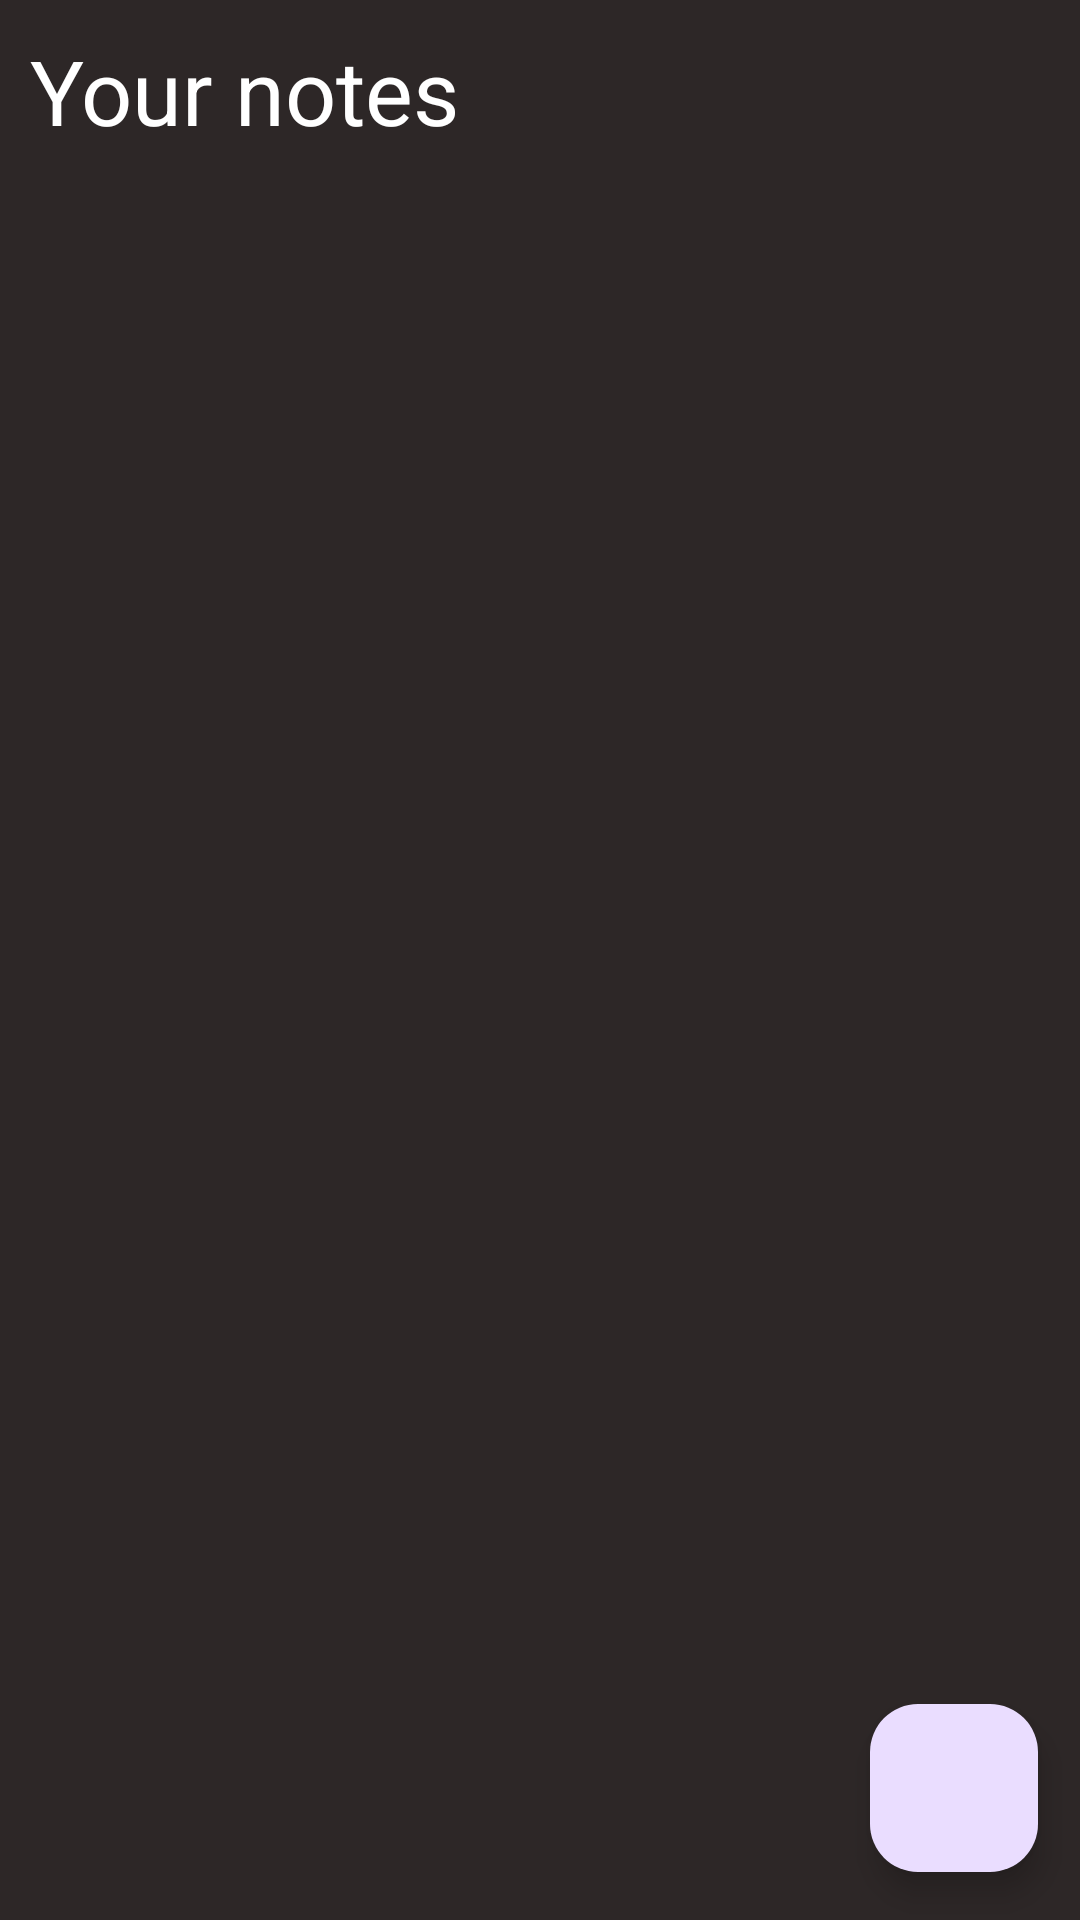

This screen was rendered from an Android layout file. Write that file and the resources it references.
<!-- AndroidManifest.xml: application theme Theme.NotesAppKotlin -->
<!-- res/layout/activity_main.xml -->
<?xml version="1.0" encoding="utf-8"?>
<androidx.constraintlayout.widget.ConstraintLayout xmlns:android="http://schemas.android.com/apk/res/android"
    xmlns:app="http://schemas.android.com/apk/res-auto"
    xmlns:tools="http://schemas.android.com/tools"
    android:layout_width="match_parent"
    android:layout_height="match_parent"
    tools:context=".MainActivity"
    android:background="@color/lightBlack">

    <androidx.recyclerview.widget.RecyclerView
        android:id="@+id/recyclerView"
        android:layout_width="match_parent"
        android:layout_height="match_parent"
        android:layout_marginTop="60dp"
        android:layout_marginBottom="80dp"
        android:layout_weight="1"
        app:layout_constraintBottom_toBottomOf="parent"
        app:layout_constraintEnd_toEndOf="parent"
        app:layout_constraintHorizontal_bias="0.0"
        app:layout_constraintStart_toStartOf="parent"
        app:layout_constraintTop_toBottomOf="@+id/linearLayout" />

    <LinearLayout
        android:id="@+id/linearLayout"
        android:layout_width="match_parent"
        android:layout_height="wrap_content"
        android:orientation="horizontal"
        app:layout_constraintEnd_toEndOf="parent"
        app:layout_constraintStart_toStartOf="parent"
        app:layout_constraintTop_toTopOf="parent">

        <TextView
            android:id="@+id/textView"
            android:layout_width="wrap_content"
            android:layout_height="wrap_content"
            android:layout_weight="1"
            android:padding="10sp"
            android:text="@string/note"
            android:textColor="@color/white"
            android:textSize="30sp" />

    </LinearLayout>

    <com.google.android.material.floatingactionbutton.FloatingActionButton
        android:id="@+id/floatingActionButton"
        android:layout_width="wrap_content"
        android:layout_height="wrap_content"
        android:layout_marginBottom="16dp"
        android:layout_weight="1"
        android:clickable="true"
        app:layout_constraintBottom_toBottomOf="parent"
        app:layout_constraintEnd_toEndOf="parent"
        app:layout_constraintHorizontal_bias="0.954"
        app:layout_constraintStart_toStartOf="parent"
        app:layout_constraintTop_toBottomOf="@+id/recyclerView"
        app:layout_constraintVertical_bias="1.0"
        app:srcCompat="@drawable/baseline_add_circle_24" />
</androidx.constraintlayout.widget.ConstraintLayout>
<!-- resources referenced by this layout -->
<resources>
  <color name="lightBlack">#2D2727</color>
  <color name="white">#FFFFFFFF</color>
  <string name="note">Your notes</string>
  <style name="Theme.NotesAppKotlin" parent="Base.Theme.NotesAppKotlin" />
  <style name="Base.Theme.NotesAppKotlin" parent="Theme.Material3.DayNight.NoActionBar">
          
          
      </style>
</resources>
